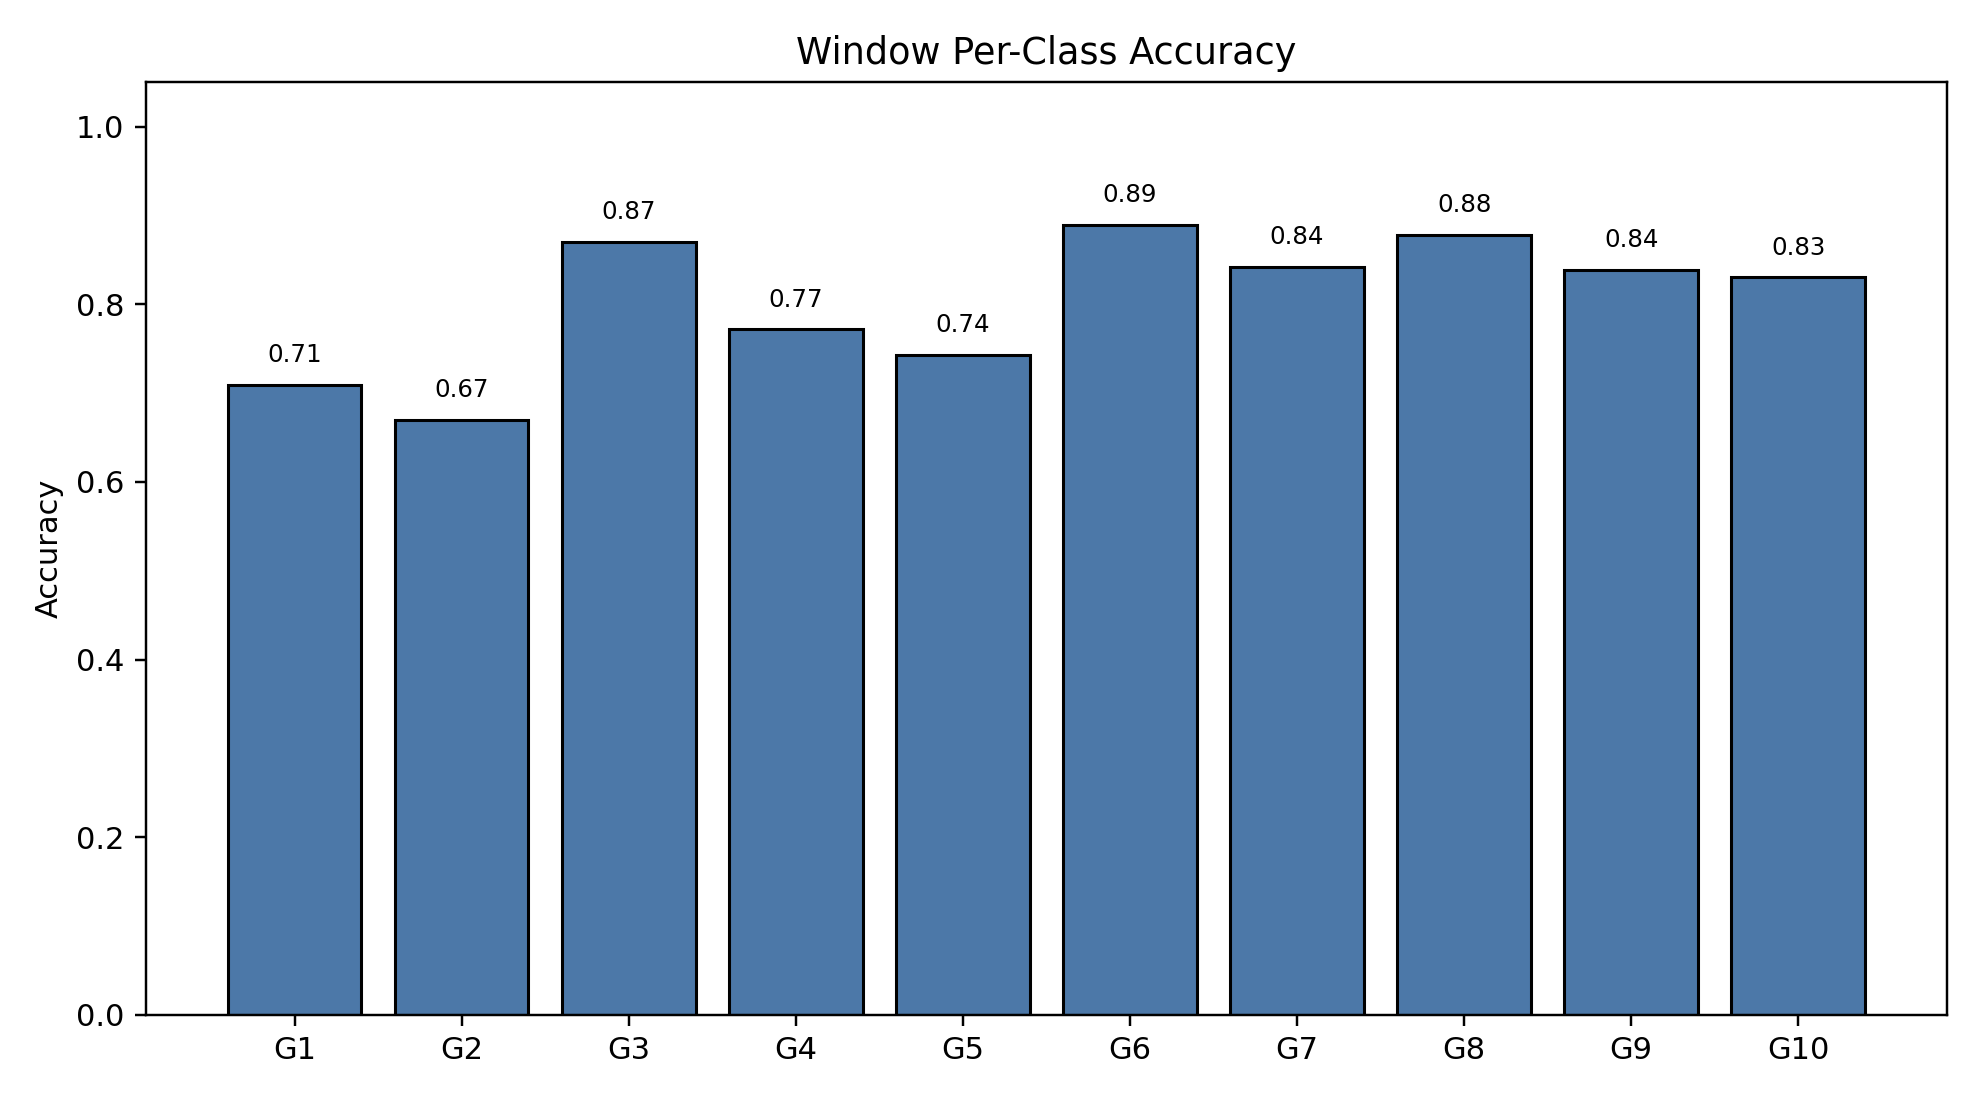

Data behind this chart, as committed beside it:
class_index, gesture_id, support, correct, accuracy
0, 1, 182, 129, 0.7088
1, 2, 212, 142, 0.6698
2, 3, 208, 181, 0.8702
3, 4, 184, 142, 0.7717
4, 5, 206, 153, 0.7427
5, 6, 189, 168, 0.8889
6, 7, 196, 165, 0.8418
7, 8, 188, 165, 0.8777
8, 9, 180, 151, 0.8389
9, 10, 159, 132, 0.8302
